Run: headless pygame with SDL's dummy video driver; simulated clock (each Clock.tick advances the game by its frame time, no real sleeping); random seed 0; keys injected as events and as key.get_pressed() state; no mouse input.
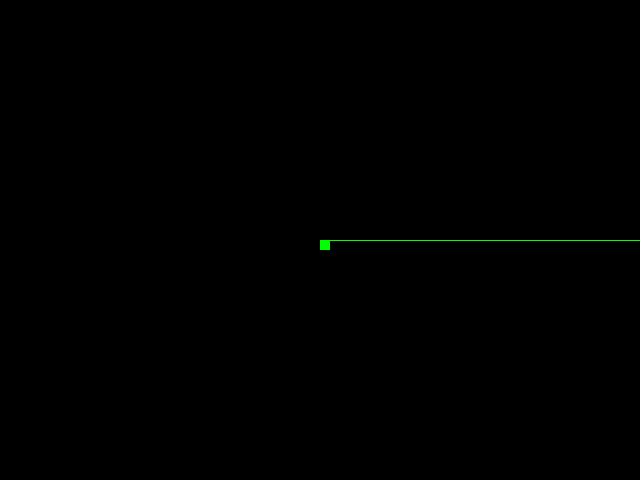
Frame 1 of 4 · flips 1–60 · no input
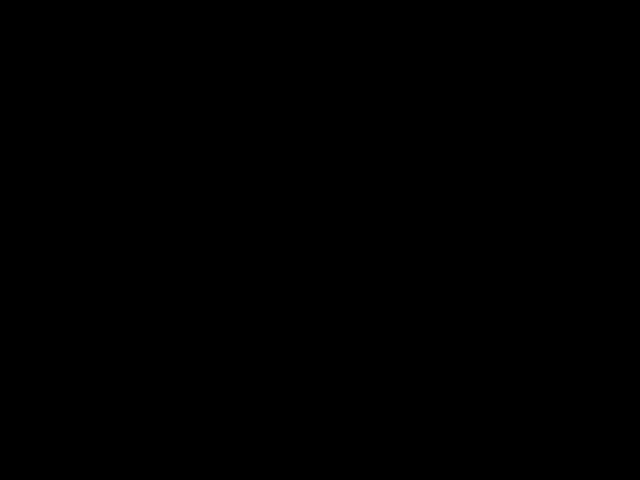
Frame 2 of 4 · flips 61–180 · tapped SPACE, RETURN · held RIGHT (→), D
Frame 3 of 4 · flips 181–300 · held DOWN (↓), S · screen unchanged from frame 2, image omitted
Frame 4 of 4 · flips 301–420 · held LEFT (←), A, UP (↑), W · screen unchanged from frame 3, image omitted

The pygame program that drew these frames:

import math

import pygame

pygame.init()

FPS = 60
W, H = 640, 480

clock = pygame.time.Clock()
display = pygame.display.set_mode((W, H))


class Cube:
    def __init__(self, w=10, h=10, speed=2):
        self.w, self.h = w, h
        self.x, self.y = W // 2, H // 2
        self.angle = 0
        self.speed = speed

    @property
    def pos(self):
        return self.x, self.y

    def movement(self):
        sin_a = math.sin(self.angle)
        cos_a = math.cos(self.angle)
        key = pygame.key.get_pressed()
        if key[pygame.K_w]:
            self.x += self.speed * cos_a
            self.y += self.speed * sin_a
        elif key[pygame.K_s]:
            self.x += -self.speed * cos_a
            self.y += -self.speed * sin_a
        elif key[pygame.K_a]:
            self.x += self.speed * sin_a
            self.y += -self.speed * cos_a
        elif key[pygame.K_d]:
            self.x += -self.speed * sin_a
            self.y += self.speed * cos_a
        elif key[pygame.K_LEFT]:
            self.angle -= 0.02
        elif key[pygame.K_RIGHT]:
            self.angle += 0.02


cube = Cube()

while True:
    for event in pygame.event.get():
        if event.type == pygame.QUIT:
            exit()
    cube.movement()

    display.fill((0, 0, 0))
    pygame.draw.rect(display, (0, 255, 0), (cube.pos[0], cube.pos[1], cube.w, cube.h))
    pygame.draw.line(display, (0, 255, 0), cube.pos, (cube.x + W * math.cos(cube.angle),
                                                      cube.y + W * math.sin(cube.angle)))

    pygame.display.update()
    clock.tick(FPS)
